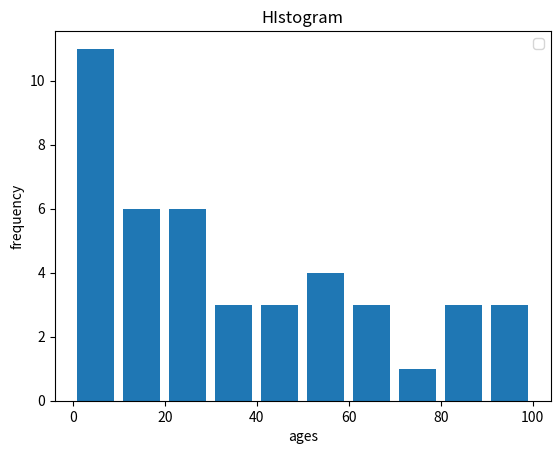

Write the Python code that produced this figure.
import matplotlib.pyplot as plt

population_ages = [22, 55, 62, 21, 89, 67, 45, 90, 15, 10, 2, 95, 99, 5, 89, 56, 78, 23, 86, 45, 58, 69, 47, 54, 16, 12, 11, 10, 9, 8, 7, 6, 5, 4, 3, 2, 1, 29, 27, 28, 35, 36, 37]
#ids= [x for x in range(len(population_ages))]

bins = [0, 10, 20, 30, 40, 50, 60, 70, 80, 90, 100]

plt.hist(population_ages, bins, histtype='bar', rwidth=0.8)

plt.xlabel('ages')
plt.ylabel('frequency')
plt.title('HIstogram')
plt.legend()
plt.show()